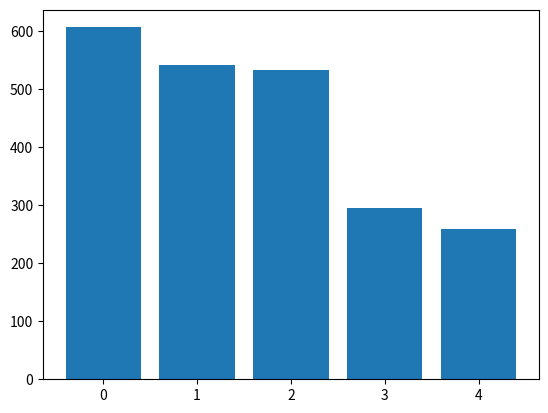
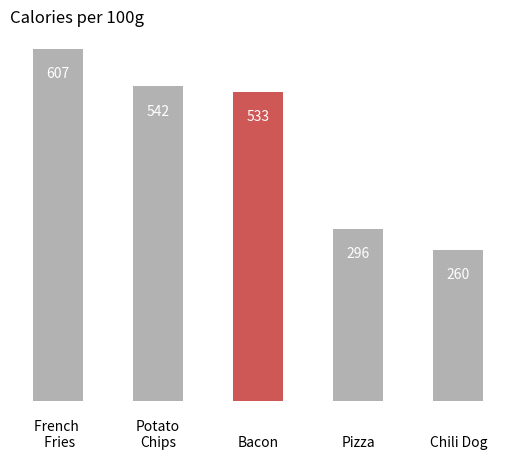
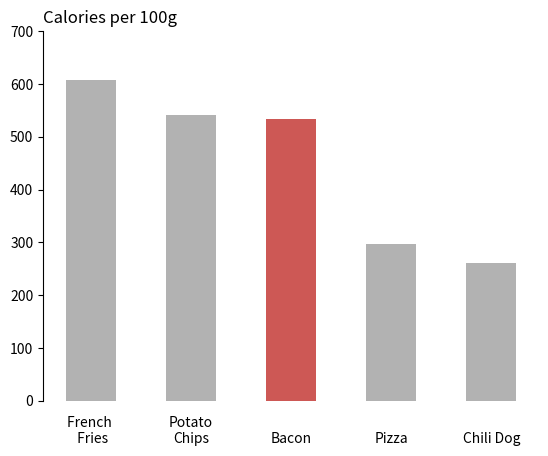
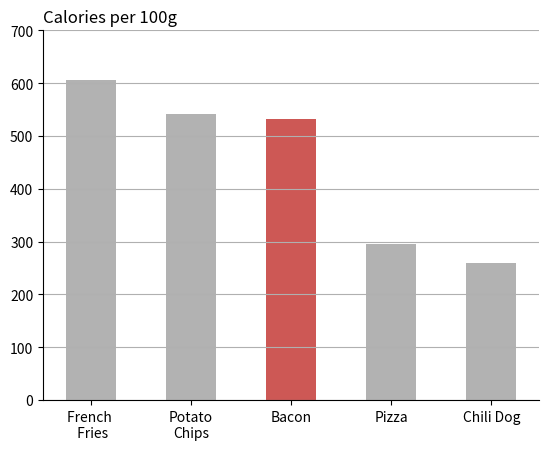
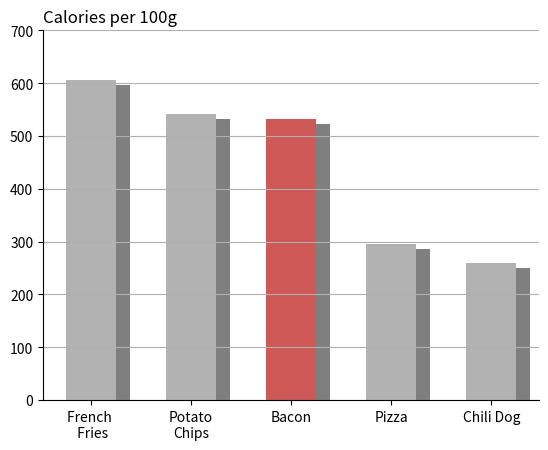
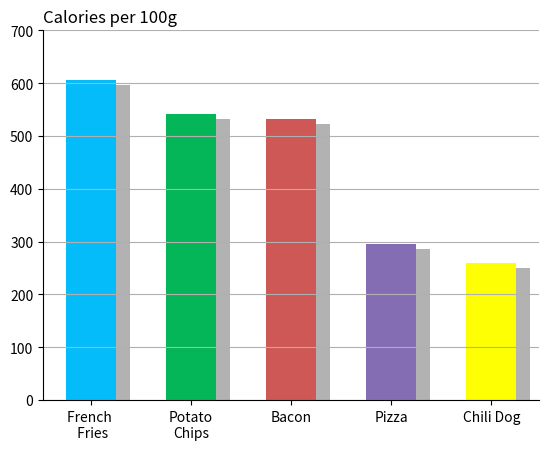
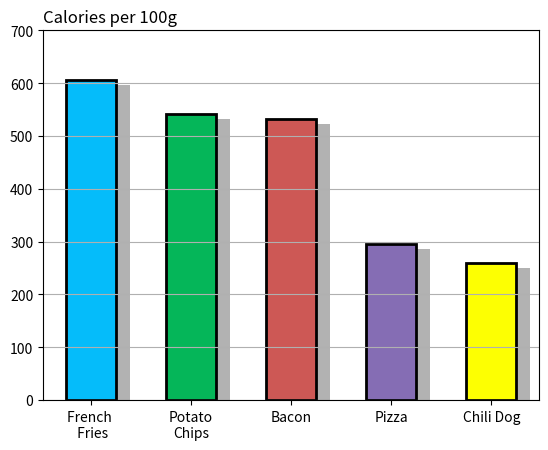
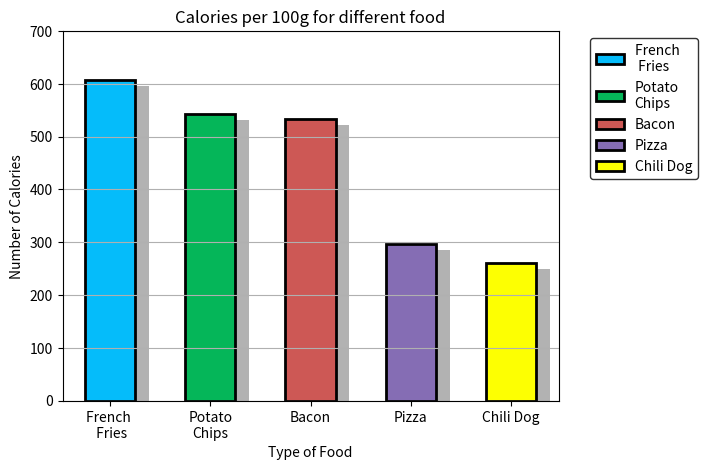
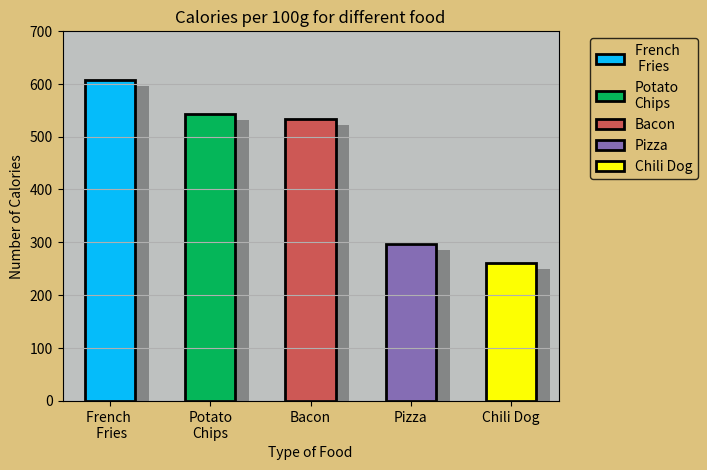

Write Python code to recreate these figures, in order.

# coding: utf-8

# 最近正在学[Applied Plotting, Charting & Data Representation in Python](https://www.coursera.org/learn/python-plotting/home/<user>), 老师在第一周的课程中先讲了一遍统计图的审美, 其中有一段是展示如何将图中无用的部分清除, 所谓Dejunkify, 以强调显示主题. 感觉非常好. 完成第二周的作业后, 我应该是能够用matplotlib进行基本的画图了. 所以试着把这个例子重现一遍. 
# 
# 课程中的例子来自于[Dark Horse](https://www.darkhorseanalytics.com/blog/data-looks-better-naked)
# 
# > 爱德华·图夫特（Edward Tufte）在他1983年经典的著作[“量化信息的视觉显示”](http://www.humanities.ufl.edu/pdf/tufte-aesthetics_and_technique.pdf)（The Visual Display of Quantitative Information） 一书中指出：“数据墨水(Data-ink)是图像中不可抹去的核心，是为了反映数字的变化而安排的不可或缺的印迹”
# 
# > Edward Tufte introduced the concept of data-ink in his 1983 classic The Visual Display of Quantitative Information. In it he states "Data-ink is the non-erasable core of the graphic, the non-redundant ink arranged in response to variation in the numbers represented" (emphasis mine).
# 
# 一个"好"的统计图, 应当是尽可能多的保留data ink, 尽可能少的chart junk. 这一段动画显示了如何把一个凌乱的统计图删减到只包含必要的"Data-ink"的过程. 
# ![](http://static1.squarespace.com/static/56713bf4dc5cb41142f28d1f/5671e8bf816924fc22651410/5671eae2816924fc2265189a/1450306274301/data-ink.gif)
# 
# 接下来我试着用matplotlib重现这个过程, 也算是参照[matplotlib cheat sheet](../cheatsheet/Matplotlib_cheat_sheet) 的一次练习. 
# <!-- TEASER_END -->
# 

# # 基本数据 
# 
# 数据很简单, 五种食物中每100g所含的热量. 以卡路里为单位: 
# 
# * 炸薯条: 607
# * 薯片: 542
# * 培根: 533
# * 披萨: 296
# * 热狗: 260

# In[68]:


import matplotlib.pyplot as plt
import pandas as pd
get_ipython().magic('matplotlib inline')

cal=[607,542,533,296,260]
food=["French \n Fries", "Potato\nChips", "Bacon", "Pizza", "Chili Dog"] # 我没办法使用中文label, 至少目前是
df= pd.Series(data=cal,index=food)
df


# # matplotlib绘图策略
# 
# 之前说过[pandas的最佳实践](../pandaszhong-ji-he-de-yun-suan)是: 
# 1. 确定你需要的数据文件是什么名字
# 1. 去stackoverflow搜数据文件名字看看教程. 
# 1. 如果不能满足自己的要求, 提个问题, 然后等一周. 
# 
# 对于MatPlotLib, 我估计最佳实践是这样的: 
# 1. 打开[matplotlib的gallery](https://matplotlib.org/gallery/)
# 1. 看看那张图长得像你想要的. 
# 1. 打开链接然后copy代码改改. 
# 
# 
# 

# # 基础bar图
# 
# 三句话, 看起来还蛮简洁的. 所以我决定先去实现最终效果. 然后逆序表现Dejunkify过程. 说实话还挺难的

# In[72]:


fig, ax = plt.subplots()
plt.bar(range(5),df)
plt.show()


# # Dejunkify版本

# In[234]:


# 自动标注数字
def autolabel(rects): 
    for rect in rects:
        height = rect.get_height()
        plt.text(rect.get_x()+rect.get_width()/2., 
                 height-50, 
                 int(height),
                 color="w",
                 horizontalalignment='center'
                )
def autoticks(rect,ticks):
    for rect,tick in zip(rects,ticks):
        plt.text(rect.get_x()+rect.get_width()/2., 
                 -80, 
                 tick,
                 horizontalalignment='center'
                )


# In[242]:


fig, ax = plt.subplots()

# 自定义plot时的参数
colors=['#B2B2B2','#B2B2B2',"#CD5855",'#B2B2B2','#B2B2B2']
spines_visible={"top":False,
                  "bottom":False,
                  "right":False,
                  "left":False}

# 设置外框
for key,value in spines_visible.items():
    ax.spines[key].set_visible(value)
    
    

# title
plt.title('Calories per 100g', loc='left') # 如果使用ax.set(title=...), 不知道怎么设定loc

rects = plt.bar(range(5),df,width =0.5,color=colors)

# ticks
ax.xaxis.set_visible(False)
ax.yaxis.set_visible(False)
autoticks(rects,food)

# labels 
autolabel(rects)
plt.show()


# 其实, 相对后面的来说, 这个最简洁的版本反而是最容易写的. 其中稍微有点复杂的是要直接标注数字, 在这里是使用了plt.text往上写的. 
# 
# 当使用plt.bar绘制柱状图以后, 原来产生了一个柱子的列表, 可以用for来循环访问每个柱子的参数. 通过这种方法把每个柱子上标记上数字. 
# 
# 另一个困难是如果把x轴上的线去掉, xticks还在的话, 会出现一个细小的竖线标记. 所以只好用标记数字的方法把xticks标记在底部了. 

# # (undo) Direct Label

# In[243]:


fig, ax = plt.subplots()

# 自定义plot时的参数
colors=['#B2B2B2','#B2B2B2',"#CD5855",'#B2B2B2','#B2B2B2']
spines_visible={"top":False,
                  "bottom":False,
                  "right":False,
                  "left":True}
# 设置外框
for key,value in spines_visible.items():
    ax.spines[key].set_visible(value)

# title
plt.title('Calories per 100g', loc='left')

# Limits
ax.set_ylim(0,700)

# ticks
ax.xaxis.set_visible(False)

rects=plt.bar(range(5),df,width =0.5,color=colors)
autoticks(rects,food)


plt.show()


# 显示y轴很容易, matplotlib把四面的框叫做spines, 可以分别设定每个spine.set_visible()是True还是False, 注意还需要指定y轴的范围: ax.set_ylim(0,700)

# # (undo) Remove Lines

# In[247]:


fig, ax = plt.subplots()

# 自定义plot时的参数
colors=['#B2B2B2','#B2B2B2',"#CD5855",'#B2B2B2','#B2B2B2']
spines_visible={"top":False,"bottom":True,"right":False,"left":True}

# 设置外框
for key,value in spines_visible.items():
    ax.spines[key].set_visible(value)

# title
plt.title('Calories per 100g', loc='left')

# Limits
ax.set_ylim(0,700)

# ticks
ax.xaxis.set(ticks=range(5), ticklabels=food )

# grid
plt.grid(axis='y') # 我不知道怎么设定 zorder

plt.bar(range(5),df,width =0.5,color=colors)
plt.show()


# 水平的格线叫做grid, 如果是水平竖直都要, axis="both", 在[grid的说明](https://matplotlib.org/api/_as_gen/matplotlib.axes.Axes.grid.html)中, 提到可以使用zorder, 但我试过很多数值, 也没办法把水平格线放到柱子后面去. 

# # (undo)Remove Shade
# 
# 增加阴影效果太难找了, 最后[终于找到](https://matplotlib.org/users/transforms_tutorial.html#using-offset-transforms-to-create-a-shadow-effect), 
# 原来是要用transforms重新画一遍! 

# In[256]:


import matplotlib.patches as patches
import matplotlib.transforms as transforms

fig, ax = plt.subplots()

# 自定义plot时的参数
colors=['#B2B2B2','#B2B2B2',"#CD5855",'#B2B2B2','#B2B2B2']
spines_visible={"top":False,
                  "bottom":True,
                  "right":False,
                  "left":True}

# 设置外框
for key,value in spines_visible.items():
    ax.spines[key].set_visible(value)

# title
plt.title('Calories per 100g', loc='left')

# Limits
ax.set_ylim(0,700)

# ticks
ax.xaxis.set(ticks=range(5), ticklabels=food )


rects = plt.bar(range(5),df,width =0.5,color=colors)

# Shadow Effect!!

# shift the object over 2 points, and down 2 points
dx, dy = 10/72., -4/72.
offset = transforms.ScaledTranslation(dx, dy,
  fig.dpi_scale_trans)
shadow_transform = ax.transData + offset

# now plot the same data with our offset transform;
# use the zorder to make sure we are below the line
plt.bar(range(5),df,width =0.5,color='black', alpha = 0.5,
  transform=shadow_transform,
  zorder=0.9*1)

ax.grid(axis='y',zorder=0.1) # 我不知道怎么设定zorder

plt.show()



# 画阴影这件事太可怕了, 我可不想做第二遍了. 很奇怪的是与grid不同, 在画阴影的时候是可以设定zorder的

# # (undo)Remove special effect
# 
# 原图上是每个柱子还有个隆起的3D效果, 我直接放弃了. 

# # (undo)Reduce Colors

# In[254]:


fig, ax = plt.subplots()

# 自定义plot时的参数
colors=['#05BCFA','#05B659',"#CD5855",'#856DB4','#FDFF02']
spines_visible={"top":False,
                  "bottom":True,
                  "right":False,
                  "left":True}

# 设置外框
for key,value in spines_visible.items():
    ax.spines[key].set_visible(value)

# title
plt.title('Calories per 100g', loc='left')

# Limits
ax.set_ylim(0,700)

# ticks
ax.xaxis.set(ticks=range(5), ticklabels=food )



rects = plt.bar(range(5),df,width =0.5,color=colors)

# Shadow Effect!!

# shift the object over 2 points, and down 2 points
dx, dy = 10/72., -4/72.
offset = transforms.ScaledTranslation(dx, dy,
  fig.dpi_scale_trans)
shadow_transform = ax.transData + offset

# now plot the same data with our offset transform;
# use the zorder to make sure we are below the line
plt.bar(range(5),df,width =0.5,color='black', alpha = 0.3,
  transform=shadow_transform,
  zorder=0.9*1)

ax.grid(axis='y',zorder=0.1) # 我不知道怎么设定zorder

plt.show()


# # (undo)Remove Borders

# In[213]:


fig, ax = plt.subplots()
fig.set_edgecolor("black")
# 自定义plot时的参数
colors=['#05BCFA','#05B659',"#CD5855",'#856DB4','#FDFF02']
spines_visible={"top":True,
                  "bottom":True,
                  "right":True,
                  "left":True}

# 设置外框
for key,value in spines_visible.items():
    ax.spines[key].set_visible(value)

# title
plt.title('Calories per 100g', loc='left')

# Limits
ax.set_ylim(0,700)

# ticks
ax.xaxis.set(ticks=range(5), ticklabels=food )



rects = plt.bar(range(5),df,width =0.5,color=colors, edgecolor="black",linewidth=2)

# Shadow Effect!!

# shift the object over 2 points, and down 2 points
dx, dy = 10/72., -4/72.
offset = transforms.ScaledTranslation(dx, dy,
  fig.dpi_scale_trans)
shadow_transform = ax.transData + offset

# now plot the same data with our offset transform;
# use the zorder to make sure we are below the line
plt.bar(range(5),df,width =0.5,color='black', alpha = 0.3,
  transform=shadow_transform,
  zorder=0.9*1)

ax.grid(axis='y',zorder=0.1) # 我不知道怎么设定zorder

plt.show()


# border的设定, 一般是edgecolor来做, 多个元素看起来都可以画edgecolor

# # (undo)Remove redundant labels

# In[265]:


fig, ax = plt.subplots()
fig.set_edgecolor("black")
# 自定义plot时的参数
colors=['#05BCFA','#05B659',"#CD5855",'#856DB4','#FDFF02']
spines_visible={"top":True,
                  "bottom":True,
                  "right":True,
                  "left":True}

# 设置外框
for key,value in spines_visible.items():
    ax.spines[key].set_visible(value)

# Limits
ax.set_ylim(0,700)

# ticks
ax.xaxis.set(ticks=range(5), ticklabels=food )


rects = plt.bar(range(5),df,width =0.5,color=colors, edgecolor="black",linewidth=2)

# Shadow Effect!!

# shift the object over 2 points, and down 2 points
dx, dy = 10/72., -4/72.
offset = transforms.ScaledTranslation(dx, dy,
  fig.dpi_scale_trans)
shadow_transform = ax.transData + offset

# now plot the same data with our offset transform;
# use the zorder to make sure we are below the line
plt.bar(range(5),df,width =0.5,color='black', alpha = 0.3,
  transform=shadow_transform,
  zorder=0.9*1)

ax.grid(axis='y',zorder=0.1) # 我不知道怎么设定zorder

# labels
ax.set(title="Calories per 100g for different food",
       xlabel="Type of Food",
       ylabel="Number of Calories"
      )
plt.legend(rects,food, bbox_to_anchor=(1.05, 1), edgecolor="black",  loc=2)

plt.show()


# 可以用ax.set来统一设定title, xlabel, ylable
# 
# legend设定是, 如果是plt.plot画线的图, 可以在每条线上设定label, 那么legend的时候可以自动找到label的标记. 但bar图里, 大概还是要把柱子和标签分别放上. 注意legend的位置, 默认是在图片内定位的, 用loc的时候总在图里面转来转去, 要把legend放在图片外面, 需要设定它的bbox_to_anchor, 参考[legend guide](https://matplotlib.org/2.0.0/users/legend_guide.html#legend-location)

# # (undo)Remove Background Colors
# 
# 如此村儿的配色, 难道原作是用的MS Powerpoint?
# 
# 原作中还用的是图片作为底色, 我还没学会. 先用纯色好了. 

# In[259]:


fig, ax = plt.subplots(facecolor='#DDC27D')

fig.set_edgecolor("black")
ax.set_facecolor("#BEC1C0")
# 自定义plot时的参数
colors=['#05BCFA','#05B659',"#CD5855",'#856DB4','#FDFF02']
spines_visible={"top":True,
                  "bottom":True,
                  "right":True,
                  "left":True}

# 设置外框
for key,value in spines_visible.items():
    ax.spines[key].set_visible(value)

# Limits
ax.set_ylim(0,700)

# ticks
ax.xaxis.set(ticks=range(5), ticklabels=food )


rects = plt.bar(range(5),df,width =0.5,color=colors, edgecolor="black",linewidth=2,
               # backgroundcolor="#BEC1C0"
               )

# Shadow Effect!!

# shift the object over 2 points, and down 2 points
dx, dy = 10/72., -4/72.
offset = transforms.ScaledTranslation(dx, dy,
  fig.dpi_scale_trans)
shadow_transform = ax.transData + offset

# now plot the same data with our offset transform;
# use the zorder to make sure we are below the line
plt.bar(range(5),df,width =0.5,color='black', alpha = 0.3,
  transform=shadow_transform,
  zorder=0.9*1)

ax.grid(axis='y',zorder=0.1) # 我不知道怎么设定zorder

# labels
ax.set(title="Calories per 100g for different food",
       xlabel="Type of Food",
       ylabel="Number of Calories"
      )
ax.legend(rects,food,facecolor='#DDC27D',
          edgecolor="black",
          bbox_to_anchor=(1.05, 1), loc=2)

plt.show()


# facecolor是一个常用的设定名称, 在fig,ax,legend里面都是用的facecolor来设定颜色. 在matplotlib 2.0以后的版本里, 已经没有bgcolor这样的设定了. 
# 
# 注意bar图里面的背景色, 并不是在plt.bar里设定facecolor为灰色, 而是设定在ax里. 不清楚这样的理由何在. 
# 
# 总之, 要实现一个看起来酷似MS PowerPoint制作的bar图还是见挺费劲的事情. 就算是为了自己, 也得宣传"Less is More"

# # 补充: 如何选取颜色
# 
# 最后要补充一下, 为了原样还原配色, 我用了mac预览中的取色工具, 找到原作中颜色的十六进制代码. 
# ![](https://i.loli.net/2018/01/21/5a6369bca5076.png)

# In[ ]:




